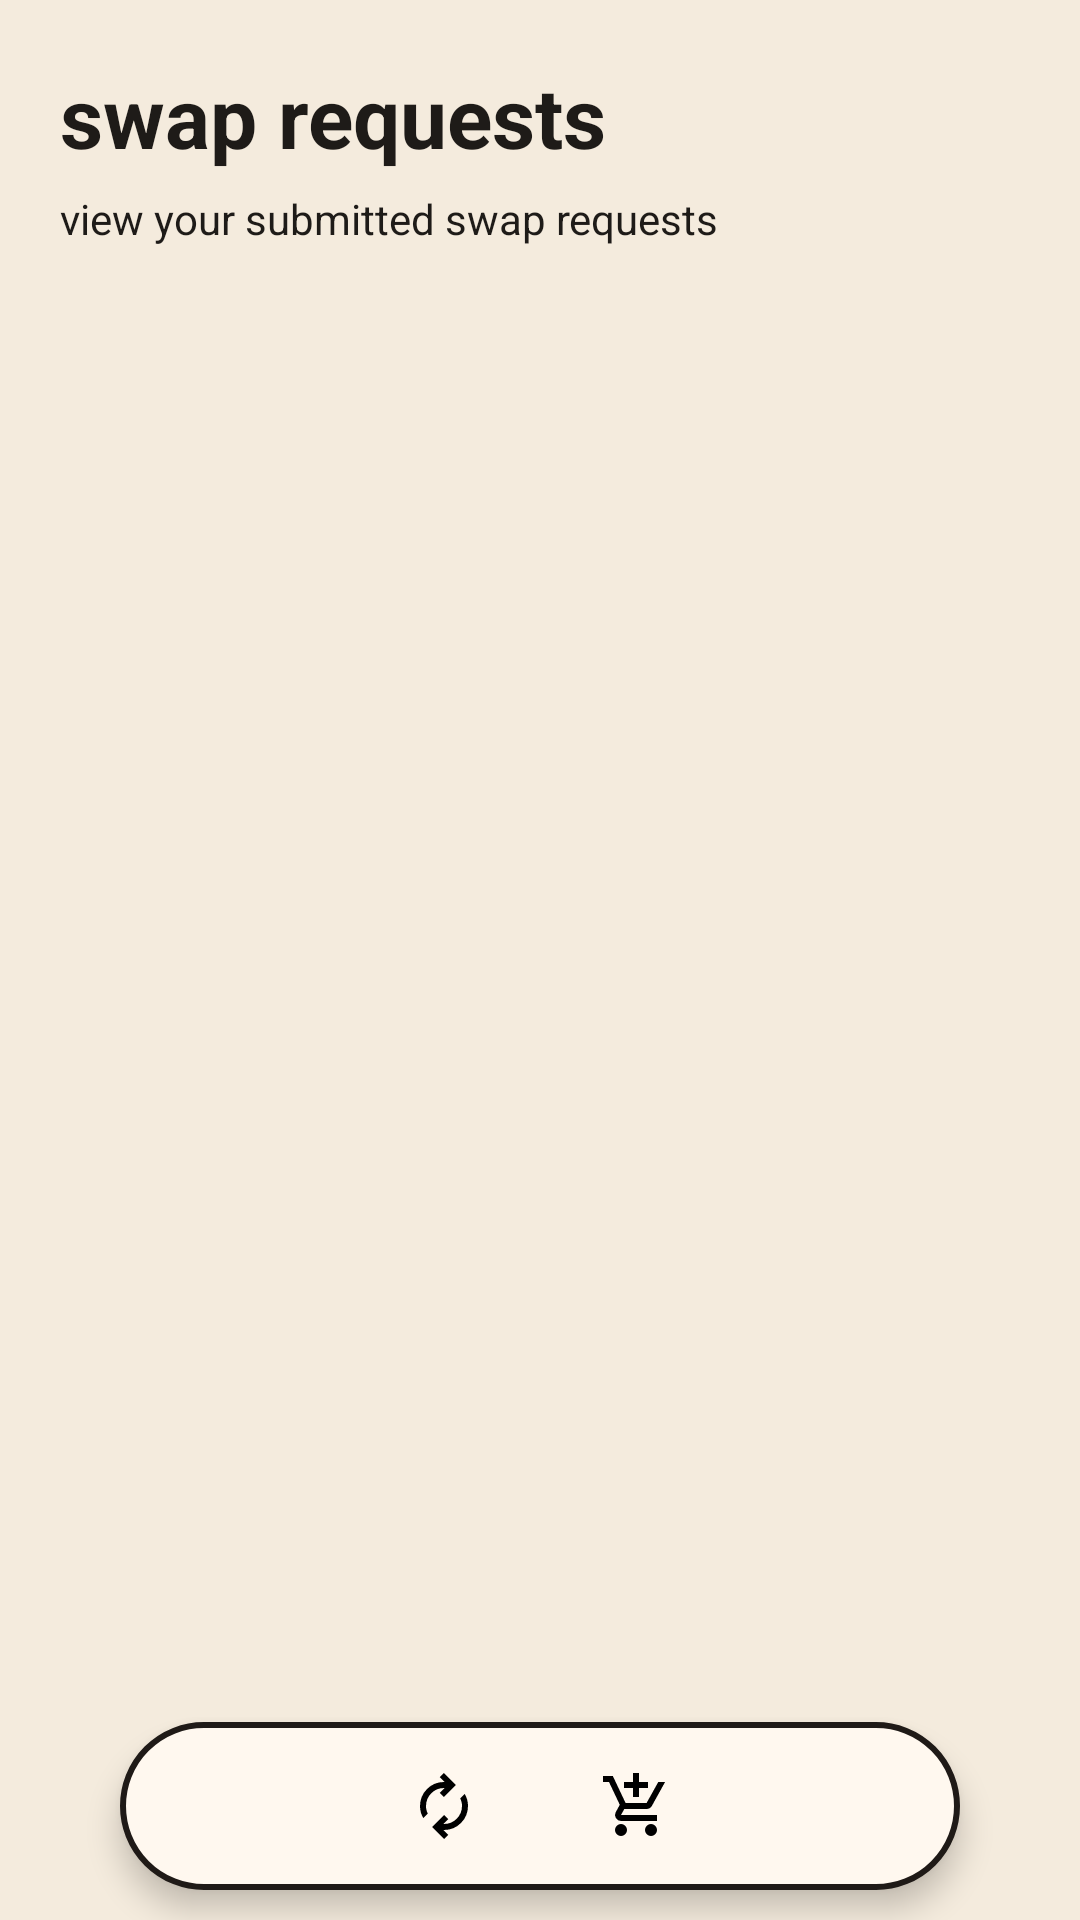

Reconstruct the res/layout file that produces this screen, plus the resources it refers to.
<!-- AndroidManifest.xml: application theme Theme.Thrift -->
<!-- res/layout/activity_swap_requests.xml -->
<?xml version="1.0" encoding="utf-8"?>
<FrameLayout xmlns:android="http://schemas.android.com/apk/res/android"
    android:layout_width="match_parent"
    android:layout_height="match_parent"
    android:background="@color/bg_main">

    <ScrollView
        android:layout_width="match_parent"
        android:layout_height="match_parent"
        android:fillViewport="true">

        <LinearLayout
            android:layout_width="match_parent"
            android:layout_height="wrap_content"
            android:orientation="vertical"
            android:padding="20dp">

            <TextView
                android:id="@+id/tvSwapRequestsTitle"
                android:layout_width="wrap_content"
                android:layout_height="wrap_content"
                android:text="@string/swap_requests_title"
                android:textColor="@color/text_main"
                android:textSize="28sp"
                android:textStyle="bold" />

            <TextView
                android:id="@+id/tvSwapRequestsSubtitle"
                android:layout_width="wrap_content"
                android:layout_height="wrap_content"
                android:layout_marginTop="6dp"
                android:text="@string/swap_requests_subtitle"
                android:textColor="@color/text_main"
                android:textSize="14sp" />

            <TextView
                android:id="@+id/tvEmptyRequests"
                android:layout_width="wrap_content"
                android:layout_height="wrap_content"
                android:layout_marginTop="20dp"
                android:text="@string/no_swap_requests"
                android:textColor="@color/text_main"
                android:textSize="16sp"
                android:visibility="gone" />

            <LinearLayout
                android:id="@+id/requestsContainer"
                android:layout_width="match_parent"
                android:layout_height="wrap_content"
                android:layout_marginTop="20dp"
                android:orientation="vertical" />

            <Space
                android:layout_width="match_parent"
                android:layout_height="90dp" />
        </LinearLayout>
    </ScrollView>

    <LinearLayout
        android:id="@+id/bottomNavBarSwapRequests"
        android:layout_width="wrap_content"
        android:layout_height="56dp"
        android:layout_gravity="bottom|center_horizontal"
        android:layout_marginBottom="10dp"
        android:background="@drawable/floating_nav_bg"
        android:elevation="6dp"
        android:gravity="center"
        android:orientation="horizontal"
        android:paddingStart="20dp"
        android:paddingEnd="20dp">

        <ImageButton
            android:id="@+id/navHomeSwapRequests"
            android:layout_width="48dp"
            android:layout_height="48dp"
            android:background="@android:color/transparent"
            android:contentDescription="@string/nav_home"
            android:padding="6dp"
            android:src="@drawable/ic_home" />

        <ImageButton
            android:id="@+id/navSwapSwapRequests"
            android:layout_width="48dp"
            android:layout_height="48dp"
            android:layout_marginStart="16dp"
            android:background="@android:color/transparent"
            android:contentDescription="@string/nav_swap"
            android:padding="6dp"
            android:src="@drawable/ic_swap" />

        <ImageButton
            android:id="@+id/navCartSwapRequests"
            android:layout_width="48dp"
            android:layout_height="48dp"
            android:layout_marginStart="16dp"
            android:background="@android:color/transparent"
            android:contentDescription="@string/nav_cart"
            android:padding="6dp"
            android:src="@drawable/ic_cart" />

        <ImageButton
            android:id="@+id/navProfileSwapRequests"
            android:layout_width="48dp"
            android:layout_height="48dp"
            android:layout_marginStart="16dp"
            android:background="@android:color/transparent"
            android:contentDescription="@string/nav_profile"
            android:padding="6dp"
            android:src="@drawable/ic_profile" />
    </LinearLayout>

</FrameLayout>
<!-- resources referenced by this layout -->
<resources>
  <color name="bg_main">#F4EBDD</color>
  <color name="text_main">#1E1B18</color>
  <!-- drawable floating_nav_bg (drawable) -->
  <?xml version="1.0" encoding="utf-8"?>
  
  <shape xmlns:android="http://schemas.android.com/apk/res/android">
      <solid android:color="@color/card_bg" />
      <stroke
          android:width="2dp"
          android:color="@color/outline" />
      <corners android:radius="40dp" />
  </shape>
  <!-- drawable ic_cart (drawable) -->
  <vector xmlns:android="http://schemas.android.com/apk/res/android" android:height="24dp" android:tint="#000000" android:viewportHeight="960" android:viewportWidth="960" android:width="24dp">
        
      <path android:fillColor="@android:color/white" android:pathData="M440,360L440,240L320,240L320,160L440,160L440,40L520,40L520,160L640,160L640,240L520,240L520,360L440,360ZM223.5,856.5Q200,833 200,800Q200,767 223.5,743.5Q247,720 280,720Q313,720 336.5,743.5Q360,767 360,800Q360,833 336.5,856.5Q313,880 280,880Q247,880 223.5,856.5ZM623.5,856.5Q600,833 600,800Q600,767 623.5,743.5Q647,720 680,720Q713,720 736.5,743.5Q760,767 760,800Q760,833 736.5,856.5Q713,880 680,880Q647,880 623.5,856.5ZM40,160L40,80L171,80L341,440L621,440Q621,440 621,440Q621,440 621,440L777,160L868,160L692,478Q681,498 662.5,509Q644,520 622,520L324,520L280,600Q280,600 280,600Q280,600 280,600L760,600L760,680L280,680Q235,680 211.5,641Q188,602 210,562L264,464L120,160L40,160Z"/>
      
  </vector>
  <!-- drawable ic_swap (drawable) -->
  <vector xmlns:android="http://schemas.android.com/apk/res/android" android:height="24dp" android:tint="#000000" android:viewportHeight="960" android:viewportWidth="960" android:width="24dp">
        
      <path android:fillColor="@android:color/white" android:pathData="M204,642Q182,604 171,564Q160,524 160,482Q160,348 253,254Q346,160 480,160L487,160L423,96L479,40L639,200L479,360L423,304L487,240L480,240Q380,240 310,310.5Q240,381 240,482Q240,508 246,533Q252,558 264,582L204,642ZM481,920L321,760L481,600L537,656L473,720L480,720Q580,720 650,649.5Q720,579 720,478Q720,452 714,427Q708,402 696,378L756,318Q778,356 789,396Q800,436 800,478Q800,612 707,706Q614,800 480,800L473,800L537,864L481,920Z"/>
      
  </vector>
  <string name="nav_cart">Cart</string>
  <string name="nav_home">Home</string>
  <string name="nav_profile">Profile</string>
  <string name="nav_swap">Swap</string>
  <string name="no_swap_requests">No swap requests yet.</string>
  <string name="swap_requests_subtitle">view your submitted swap requests</string>
  <string name="swap_requests_title">swap requests</string>
  <style name="Theme.Thrift" parent="Theme.Material3.DayNight.NoActionBar">
          <item name="android:statusBarColor">@color/bg_main</item>
          <item name="android:windowBackground">@color/bg_main</item>
          <item name="colorPrimary">@color/accent_orange</item>
          <item name="colorOnPrimary">@color/outline</item>
          <item name="android:navigationBarColor">@color/bg_main</item>
      </style>
  <color name="card_bg">#FFF8EF</color>
  <color name="outline">#1F1A17</color>
  <color name="accent_orange">#F28C52</color>
</resources>
